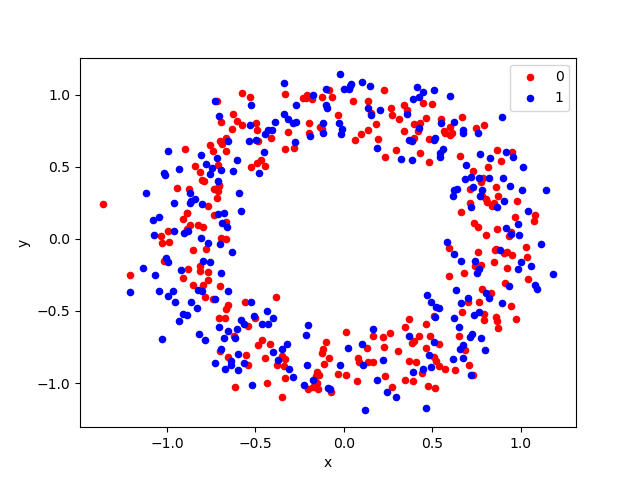

Source data for this figure (header and first rows):
, x, y, label
0, 0.7158, 0.2248, 1
1, 0.6251, -0.5492, 1
2, 0.509, -0.8204, 0
3, -0.7448, 0.4906, 1
4, -0.6064, 0.55, 1
5, 0.8894, 0.5373, 0
6, -0.5669, -0.5934, 1
7, -0.4608, -0.7036, 0
8, -1.364, 0.2395, 0
9, 0.5147, -0.5395, 1
10, 1.014, 0.5017, 1
11, -0.1966, 0.8049, 0
12, 0.4256, -0.6749, 0
13, -0.5767, 1.013, 0
14, -0.09511, 0.9109, 1
15, 0.6148, 0.295, 1
16, 0.04175, 1.075, 1
17, 0.8006, 0.03008, 0
18, -0.6565, -0.6361, 1
19, 0.164, -0.8567, 0
20, -0.8118, -0.1881, 0
21, -0.9317, -0.5686, 1
22, -0.6971, 0.8145, 0
23, 0.8714, 0.3013, 0
24, -1.027, -0.6915, 1
25, 1.002, -0.1624, 1
26, -0.8414, 0.5033, 0
27, 0.9843, 0.1021, 1
28, -0.8535, -0.3192, 0
29, 0.6566, -0.7624, 1
30, 1.185, -0.2418, 1
31, -1.029, -0.03065, 0
32, 0.9911, 0.02977, 1
33, 0.6235, 0.342, 1
34, 0.4905, -0.888, 1
35, -0.02612, 0.8023, 1
36, 0.3468, -0.6126, 0
37, -0.4898, 0.7551, 0
38, 0.9354, 0.0213, 0
39, 0.07835, -0.8262, 0
40, -0.9627, 0.05251, 1
41, -0.3209, -0.7307, 1
42, -0.7812, 0.5189, 1
43, 0.4424, -0.9312, 0
44, 0.6154, -0.8323, 1
45, -0.695, 0.4782, 1
46, 0.3975, 0.7033, 0
47, 0.9036, -0.09626, 0
48, -0.282, 0.6278, 0
49, 0.9162, 0.6039, 1
50, 0.6681, -0.5043, 0
51, 0.2341, -0.9533, 0
52, -0.6646, -0.003141, 0
53, -0.3338, -0.9673, 0
54, 0.1656, -0.6236, 1
55, 0.1353, 0.7562, 0
56, -0.02024, -0.8754, 1
57, -0.9072, 0.1415, 0
58, -0.632, 0.7619, 0
59, -1.034, 0.01898, 0
... 440 more rows
